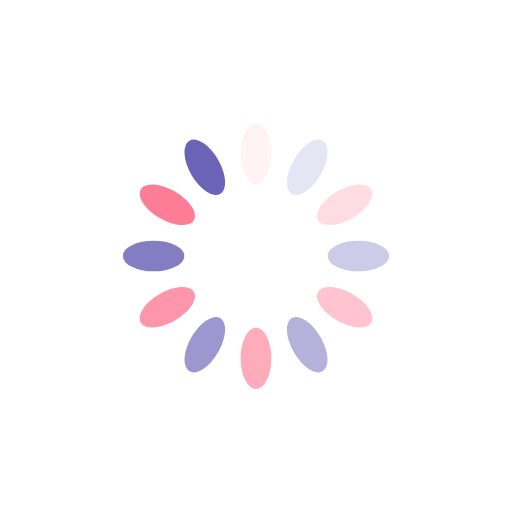
t = 0.00 s
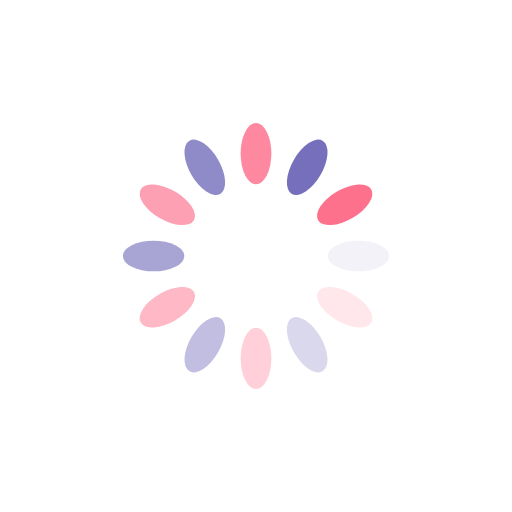
t = 0.25 s
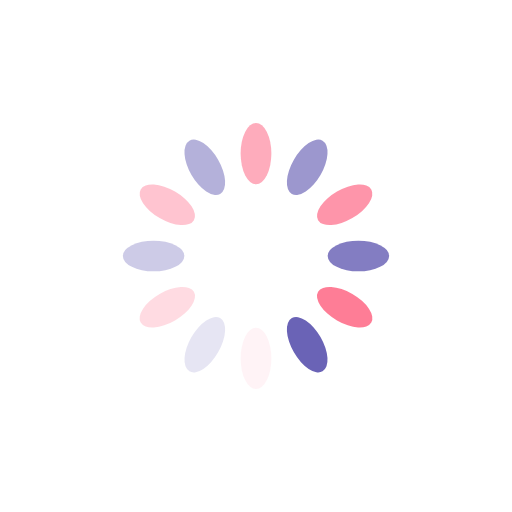
t = 0.50 s
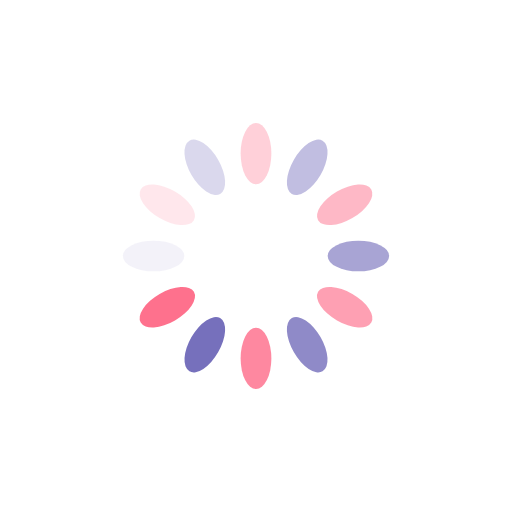
t = 0.75 s

The animated SVG that drew these frames (rendered in a browser with its animation timeline set to each time). Animation: 12 SMIL elements (animate=12); one cycle of 1.00 s, repeats indefinitely.

<svg xmlns="http://www.w3.org/2000/svg" viewBox="0 0 100 100" preserveAspectRatio="xMidYMid" width="200" height="200" style="shape-rendering: auto; display: block; background: transparent;" xmlns:xlink="http://www.w3.org/1999/xlink"><g><g transform="rotate(0 50 50)">
  <rect x="47" y="24" rx="3" ry="6" width="6" height="12" fill="#fe718d">
    <animate attributeName="opacity" values="1;0" keyTimes="0;1" dur="1s" begin="-0.9166666666666666s" repeatCount="indefinite"></animate>
  </rect>
</g><g transform="rotate(30 50 50)">
  <rect x="47" y="24" rx="3" ry="6" width="6" height="12" fill="#6a63b6">
    <animate attributeName="opacity" values="1;0" keyTimes="0;1" dur="1s" begin="-0.8333333333333334s" repeatCount="indefinite"></animate>
  </rect>
</g><g transform="rotate(60 50 50)">
  <rect x="47" y="24" rx="3" ry="6" width="6" height="12" fill="#fe718d">
    <animate attributeName="opacity" values="1;0" keyTimes="0;1" dur="1s" begin="-0.75s" repeatCount="indefinite"></animate>
  </rect>
</g><g transform="rotate(90 50 50)">
  <rect x="47" y="24" rx="3" ry="6" width="6" height="12" fill="#6a63b6">
    <animate attributeName="opacity" values="1;0" keyTimes="0;1" dur="1s" begin="-0.6666666666666666s" repeatCount="indefinite"></animate>
  </rect>
</g><g transform="rotate(120 50 50)">
  <rect x="47" y="24" rx="3" ry="6" width="6" height="12" fill="#fe718d">
    <animate attributeName="opacity" values="1;0" keyTimes="0;1" dur="1s" begin="-0.5833333333333334s" repeatCount="indefinite"></animate>
  </rect>
</g><g transform="rotate(150 50 50)">
  <rect x="47" y="24" rx="3" ry="6" width="6" height="12" fill="#6a63b6">
    <animate attributeName="opacity" values="1;0" keyTimes="0;1" dur="1s" begin="-0.5s" repeatCount="indefinite"></animate>
  </rect>
</g><g transform="rotate(180 50 50)">
  <rect x="47" y="24" rx="3" ry="6" width="6" height="12" fill="#fe718d">
    <animate attributeName="opacity" values="1;0" keyTimes="0;1" dur="1s" begin="-0.4166666666666667s" repeatCount="indefinite"></animate>
  </rect>
</g><g transform="rotate(210 50 50)">
  <rect x="47" y="24" rx="3" ry="6" width="6" height="12" fill="#6a63b6">
    <animate attributeName="opacity" values="1;0" keyTimes="0;1" dur="1s" begin="-0.3333333333333333s" repeatCount="indefinite"></animate>
  </rect>
</g><g transform="rotate(240 50 50)">
  <rect x="47" y="24" rx="3" ry="6" width="6" height="12" fill="#fe718d">
    <animate attributeName="opacity" values="1;0" keyTimes="0;1" dur="1s" begin="-0.25s" repeatCount="indefinite"></animate>
  </rect>
</g><g transform="rotate(270 50 50)">
  <rect x="47" y="24" rx="3" ry="6" width="6" height="12" fill="#6a63b6">
    <animate attributeName="opacity" values="1;0" keyTimes="0;1" dur="1s" begin="-0.16666666666666666s" repeatCount="indefinite"></animate>
  </rect>
</g><g transform="rotate(300 50 50)">
  <rect x="47" y="24" rx="3" ry="6" width="6" height="12" fill="#fe718d">
    <animate attributeName="opacity" values="1;0" keyTimes="0;1" dur="1s" begin="-0.08333333333333333s" repeatCount="indefinite"></animate>
  </rect>
</g><g transform="rotate(330 50 50)">
  <rect x="47" y="24" rx="3" ry="6" width="6" height="12" fill="#6a63b6">
    <animate attributeName="opacity" values="1;0" keyTimes="0;1" dur="1s" begin="0s" repeatCount="indefinite"></animate>
  </rect>
</g><g></g></g><!-- [ldio] generated by https://loading.io --></svg>